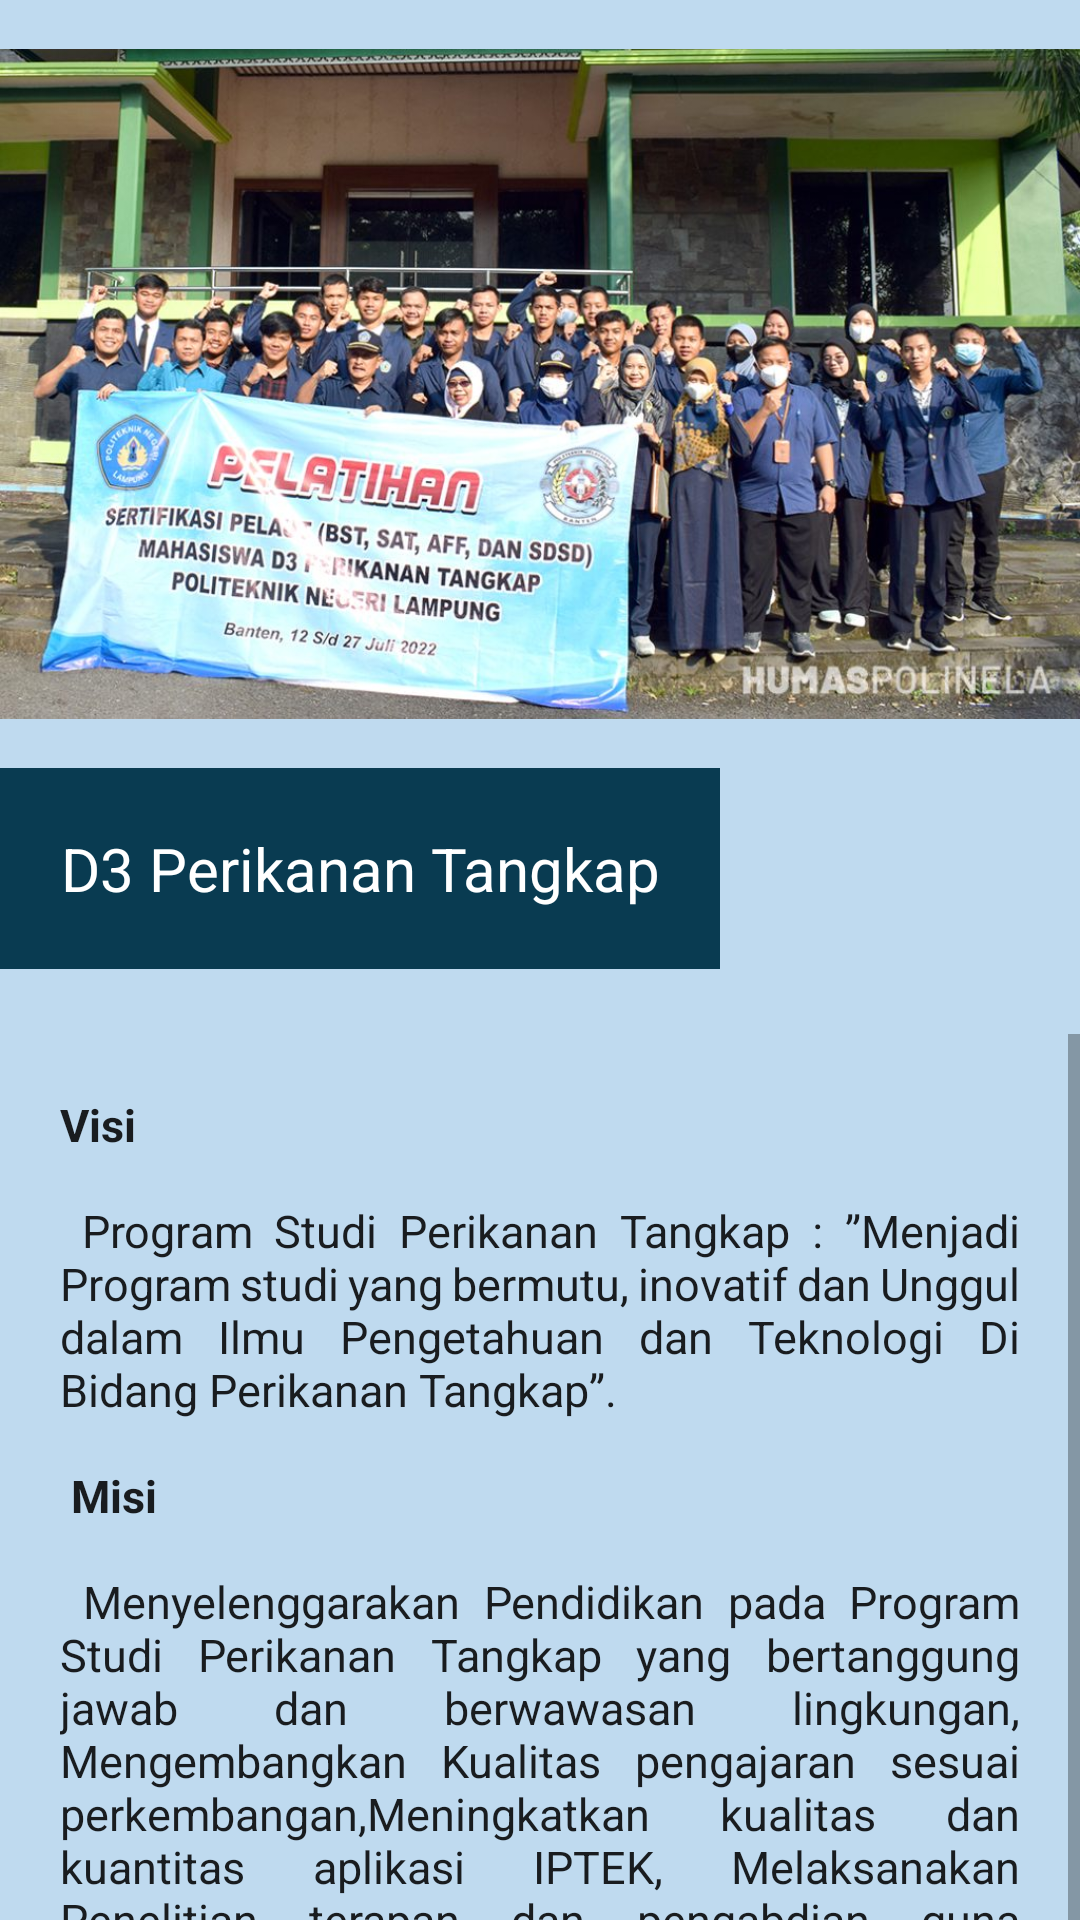

Reconstruct the res/layout file that produces this screen, plus the resources it refers to.
<!-- AndroidManifest.xml: application theme Theme.UAPMobile -->
<!-- res/layout/activity_perikanan_tangkap.xml -->
<?xml version="1.0" encoding="utf-8"?>
<LinearLayout xmlns:android="http://schemas.android.com/apk/res/android"
    xmlns:app="http://schemas.android.com/apk/res-auto"
    xmlns:tools="http://schemas.android.com/tools"
    android:layout_width="match_parent"
    android:layout_height="match_parent"
    android:background="#BFDAEF"
    android:orientation="vertical"
    tools:context=".MainActivity">

    <ImageView
        android:layout_width="wrap_content"
        android:layout_height="256dp"
        android:src="@drawable/perikanantangkap" />

    <TextView
        android:layout_width="wrap_content"
        android:layout_height="wrap_content"
        android:background="#093B51"
        android:padding="20dp"
        android:textAlignment="center"
        android:text="D3 Perikanan Tangkap"
        android:textAppearance="@style/TextAppearance.AppCompat.Body1"
        android:textColor="#FFFFFF"
        android:textSize="20dp" />

    <TextView
        android:layout_width="wrap_content"
        android:layout_height="wrap_content"
        android:layout_gravity="center"
        android:textAlignment="center"
        android:text=""
        android:textAppearance="@style/TextAppearance.AppCompat.Body1"
        android:textSize="16dp" />

    <ScrollView
        android:layout_width="wrap_content"
        android:layout_height="338dp">

        <TextView
            android:layout_width="wrap_content"
            android:layout_height="wrap_content"
            android:padding="20dp"
            android:justificationMode="inter_word"
            android:text="@string/text13"
            android:textAppearance="@style/TextAppearance.AppCompat.Body1"
            android:textSize="15dp" />

    </ScrollView>

</LinearLayout>
<!-- resources referenced by this layout -->
<resources>
  <!-- drawable perikanantangkap: jpg bitmap (drawable, 146939 bytes) -->
  <string name="text13">
          <b>Visi</b>
          \n\n
          Program Studi Perikanan Tangkap : ”Menjadi Program studi yang bermutu, inovatif dan Unggul dalam Ilmu
          Pengetahuan dan Teknologi Di Bidang Perikanan Tangkap”.
          \n\n
          <b>Misi</b>
          \n\n
          Menyelenggarakan Pendidikan pada Program Studi Perikanan Tangkap yang bertanggung jawab dan berwawasan
          lingkungan, Mengembangkan Kualitas pengajaran sesuai perkembangan,Meningkatkan kualitas dan kuantitas
          aplikasi IPTEK, Melaksanakan Penelitian terapan dan pengabdian guna meningkatkan kualitas kehidupan masyarakat,
          Menjalin kerjasama secara berkelanjutan dengan stakeholder.
      </string>
  <style name="Theme.UAPMobile" parent="Theme.MaterialComponents.DayNight.DarkActionBar">
          
          <item name="colorPrimary">@color/purple_500</item>
          <item name="colorPrimaryVariant">@color/purple_700</item>
          <item name="colorOnPrimary">@color/white</item>
          
          <item name="colorSecondary">@color/teal_200</item>
          <item name="colorSecondaryVariant">@color/teal_700</item>
          <item name="colorOnSecondary">@color/black</item>
          
          <item name="android:statusBarColor" tools:targetApi="l">?attr/colorPrimaryVariant</item>
          
      </style>
  <!-- not gathered from this repository: default colours our renderer supplied (Android Studio template values) -->
  <color name="purple_500">#FF6200EE</color>
  <color name="purple_700">#FF3700B3</color>
  <color name="teal_200">#FF03DAC5</color>
  <color name="teal_700">#FF018786</color>
  <color name="black">#FF000000</color>
  <color name="white">#FFFFFFFF</color>
</resources>
